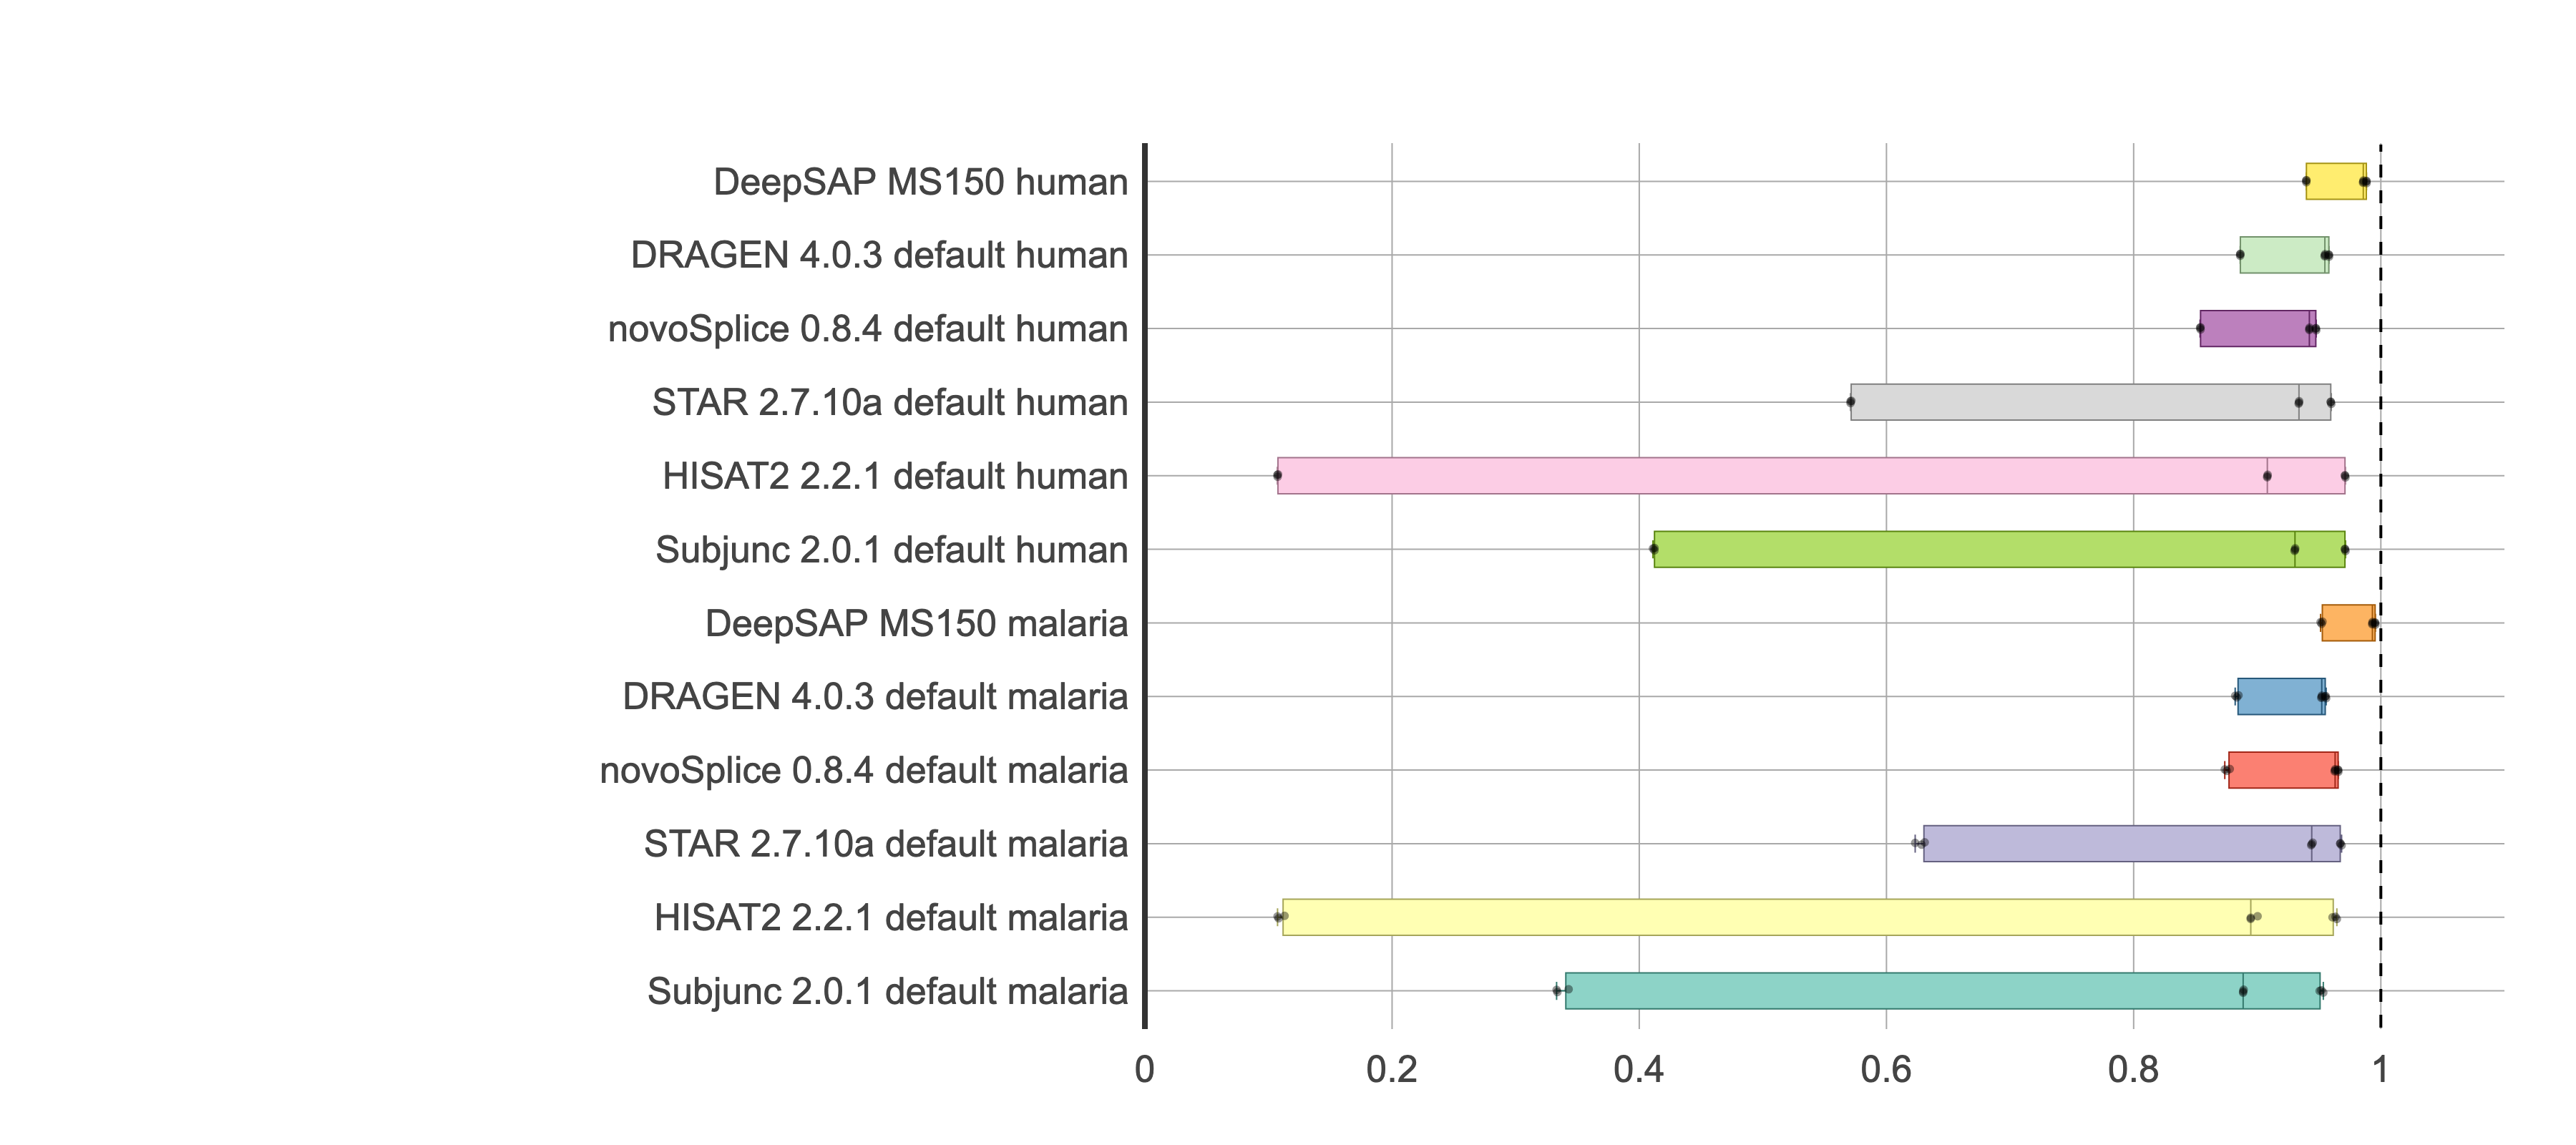

The table this chart was drawn from, first rows:
, Run, Dataset, F1_Junction
1, DRAGEN 4.0.3 default, human T1 R2, 95.79
2, DRAGEN 4.0.3 default, human T1 R3, 95.81
3, DRAGEN 4.0.3 default, human T2 R2, 95.47
4, DRAGEN 4.0.3 default, human T2 R3, 95.45
5, DRAGEN 4.0.3 default, human T3 R2, 88.64
6, DRAGEN 4.0.3 default, human T3 R3, 88.62
7, DRAGEN 4.0.3 default, malaria T1 R2, 95.54
8, DRAGEN 4.0.3 default, malaria T1 R3, 95.57
9, DRAGEN 4.0.3 default, malaria T2 R2, 95.18
10, DRAGEN 4.0.3 default, malaria T2 R3, 95.22
11, DRAGEN 4.0.3 default, malaria T3 R2, 88.35
12, DRAGEN 4.0.3 default, malaria T3 R3, 88.22
137, DRAGEN 4.0.3 default, human T1 R1, 95.79
138, DRAGEN 4.0.3 default, human T2 R1, 95.49
139, DRAGEN 4.0.3 default, human T3 R1, 88.62
140, DRAGEN 4.0.3 default, malaria T1 R1, 95.49
141, DRAGEN 4.0.3 default, malaria T2 R1, 95.23
142, DRAGEN 4.0.3 default, malaria T3 R1, 88.48
13, DeepSAP MS150, human T1 R2, 98.83
14, DeepSAP MS150, human T1 R3, 98.84
15, DeepSAP MS150, human T2 R2, 98.58
16, DeepSAP MS150, human T2 R3, 98.56
17, DeepSAP MS150, human T3 R2, 93.98
18, DeepSAP MS150, human T3 R3, 93.96
19, DeepSAP MS150, malaria T1 R2, 99.53
20, DeepSAP MS150, malaria T1 R3, 99.56
21, DeepSAP MS150, malaria T2 R2, 99.3
22, DeepSAP MS150, malaria T2 R3, 99.32
23, DeepSAP MS150, malaria T3 R2, 95.21
24, DeepSAP MS150, malaria T3 R3, 95.12
725, DeepSAP MS150, human T1 R1, 98.85
825, DeepSAP MS150, human T2 R1, 98.59
925, DeepSAP MS150, human T3 R1, 93.97
1025, DeepSAP MS150, malaria T1 R1, 99.53
1125, DeepSAP MS150, malaria T2 R1, 99.33
1225, DeepSAP MS150, malaria T3 R1, 95.28
37, HISAT2 2.2.1 default, human T1 R2, 97.1
38, HISAT2 2.2.1 default, human T1 R3, 97.14
39, HISAT2 2.2.1 default, human T2 R2, 90.8
40, HISAT2 2.2.1 default, human T2 R3, 90.82
41, HISAT2 2.2.1 default, human T3 R2, 10.74
42, HISAT2 2.2.1 default, human T3 R3, 10.77
43, HISAT2 2.2.1 default, malaria T1 R2, 96.44
44, HISAT2 2.2.1 default, malaria T1 R3, 96.33
45, HISAT2 2.2.1 default, malaria T2 R2, 90.03
46, HISAT2 2.2.1 default, malaria T2 R3, 89.48
47, HISAT2 2.2.1 default, malaria T3 R2, 11.3
48, HISAT2 2.2.1 default, malaria T3 R3, 10.73
209, HISAT2 2.2.1 default, human T1 R1, 97.1
210, HISAT2 2.2.1 default, human T2 R1, 90.84
211, HISAT2 2.2.1 default, human T3 R1, 10.72
212, HISAT2 2.2.1 default, malaria T1 R1, 96.09
213, HISAT2 2.2.1 default, malaria T2 R1, 89.47
214, HISAT2 2.2.1 default, malaria T3 R1, 10.82
49, STAR 2.7.10a default, human T1 R2, 95.95
50, STAR 2.7.10a default, human T1 R3, 95.99
51, STAR 2.7.10a default, human T2 R2, 93.39
52, STAR 2.7.10a default, human T2 R3, 93.38
53, STAR 2.7.10a default, human T3 R2, 57.1
54, STAR 2.7.10a default, human T3 R3, 57.16
... 48 more rows
